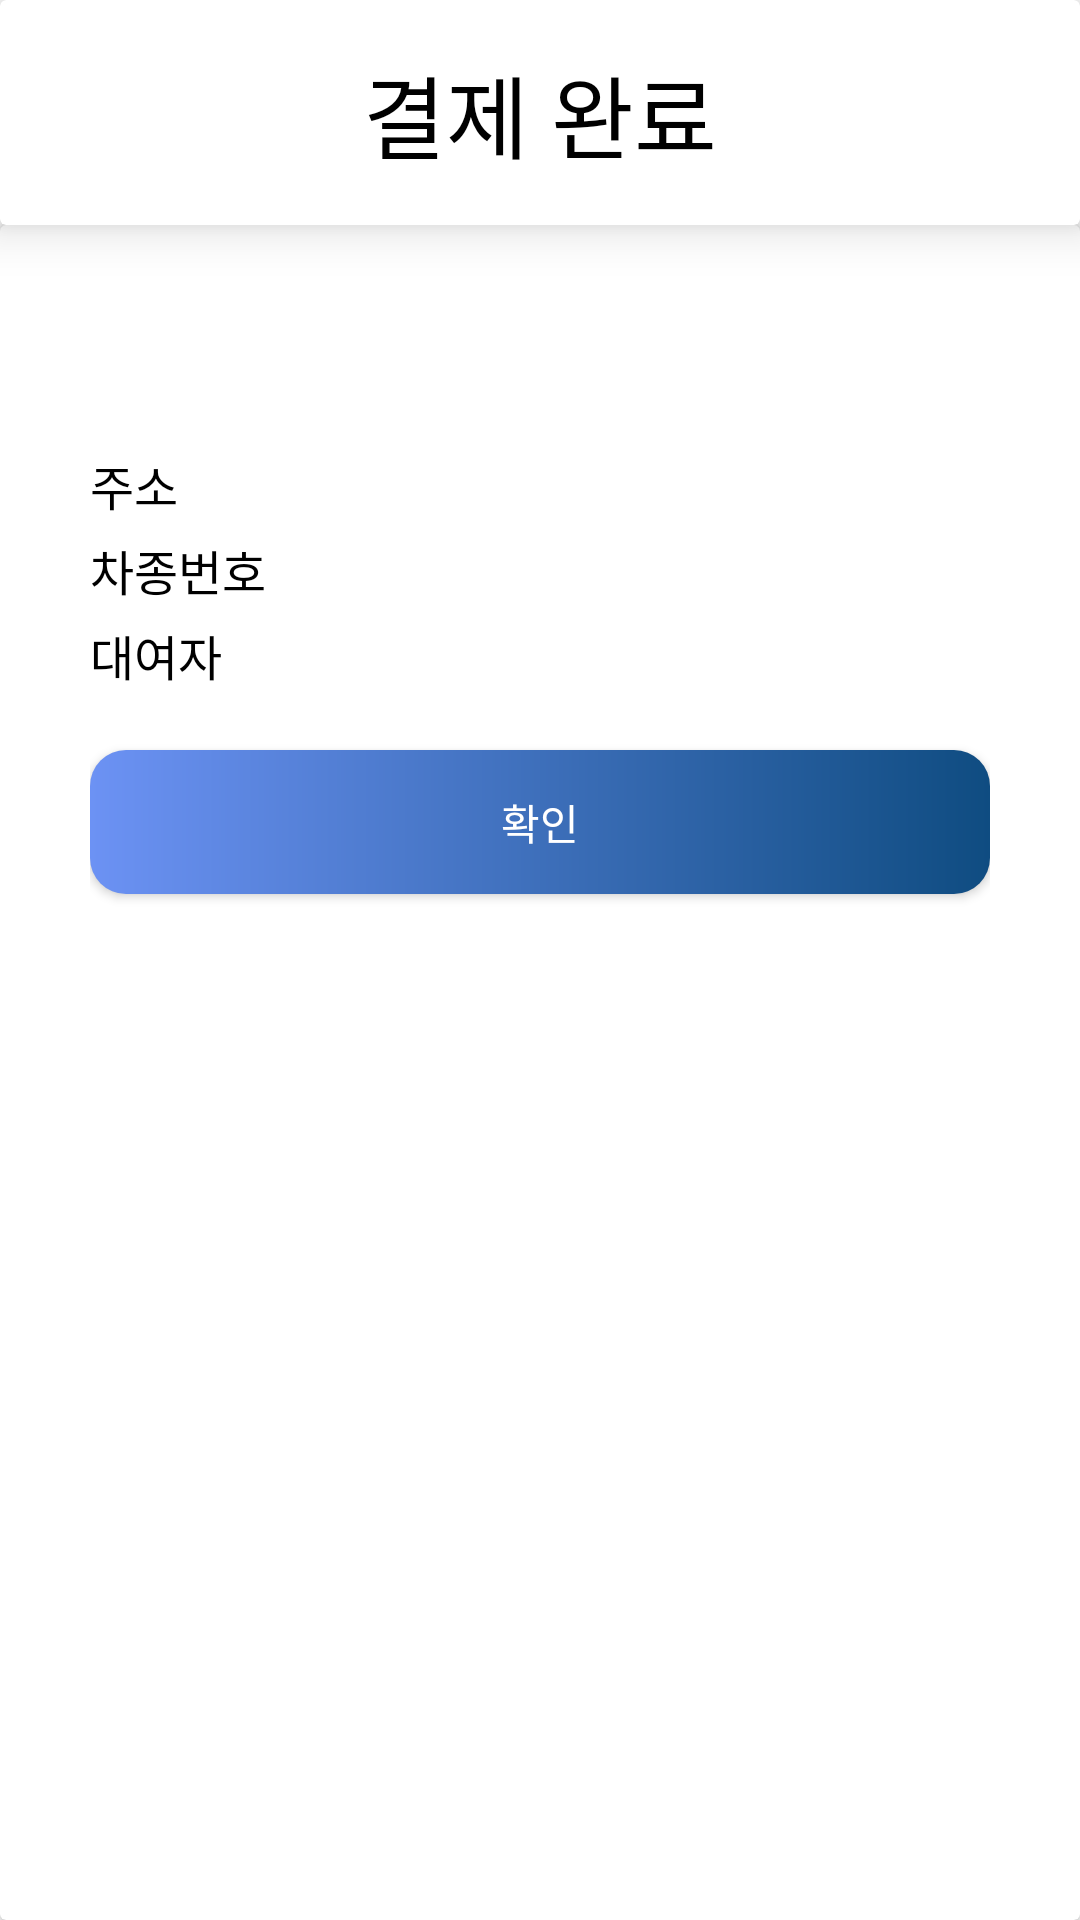

Layout XML and referenced resources for this Android screen:
<!-- AndroidManifest.xml: application theme Theme.Talcar -->
<!-- res/layout/fragment_credit.xml -->
<?xml version="1.0" encoding="utf-8"?>
<LinearLayout xmlns:android="http://schemas.android.com/apk/res/android"
    xmlns:app="http://schemas.android.com/apk/res-auto"
    xmlns:tools="http://schemas.android.com/tools"
    android:layout_width="match_parent"
    android:layout_height="match_parent"
    android:background="#FFFFFF"
    android:orientation="vertical">

    <androidx.cardview.widget.CardView
        android:layout_width="match_parent"
        android:layout_height="75dp"
        android:fadingEdgeLength="10dp"
        app:cardElevation="10dp"
        app:cardMaxElevation="10dp">

        <TextView
            android:id="@+id/reserveListTitle"
            android:layout_width="wrap_content"
            android:layout_height="wrap_content"
            android:layout_gravity="center"
            android:gravity="center"
            android:text="결제 완료"
            android:textColor="#000000"
            android:textSize="30sp" />
    </androidx.cardview.widget.CardView>

    <androidx.cardview.widget.CardView
        android:layout_width="match_parent"
        android:layout_height="match_parent">

        <LinearLayout
            android:layout_width="match_parent"
            android:layout_height="match_parent"
            android:layout_margin="30dp"
            android:orientation="vertical">

            <ImageView
                android:id="@+id/imageView4"
                android:layout_width="match_parent"
                android:layout_height="wrap_content"
                android:layout_marginBottom="40dp"
                tools:srcCompat="@tools:sample/avatars" />

            <TextView
                android:id="@+id/creditAddress"
                android:layout_width="wrap_content"
                android:layout_height="wrap_content"
                android:layout_marginTop="5dp"
                android:text="주소"
                android:textColor="#000000"
                android:textSize="16sp" />

            <LinearLayout
                android:layout_width="match_parent"
                android:layout_height="wrap_content"
                android:orientation="horizontal">

                <TextView
                    android:id="@+id/creditModel"
                    android:layout_width="wrap_content"
                    android:layout_height="wrap_content"
                    android:layout_marginTop="5dp"
                    android:text="차종"
                    android:textColor="#000000"
                    android:textSize="16sp" />

                <TextView
                    android:id="@+id/creditCarNumber"
                    android:layout_width="match_parent"
                    android:layout_height="wrap_content"
                    android:layout_marginTop="5dp"
                    android:text="번호"
                    android:textColor="#000000"
                    android:textSize="16sp" />
            </LinearLayout>

            <TextView
                android:id="@+id/creditShMem"
                android:layout_width="match_parent"
                android:layout_height="wrap_content"
                android:layout_marginTop="5dp"
                android:text="대여자"
                android:textColor="#000000"
                android:textSize="16sp" />

            <Button
                android:id="@+id/creditCheckbutton"
                android:layout_width="match_parent"
                android:layout_height="wrap_content"
                android:layout_marginTop="20dp"
                android:background="@drawable/bluebtn"
                android:text="확인"
                android:textColor="#FFFFFF" />

        </LinearLayout>
    </androidx.cardview.widget.CardView>
</LinearLayout>
<!-- resources referenced by this layout -->
<resources>
  <!-- drawable bluebtn (drawable) -->
  <?xml version="1.0" encoding="utf-8"?>
  <shape xmlns:android="http://schemas.android.com/apk/res/android"
      android:shape="rectangle">
      <gradient
          android:type="linear"
          android:startColor="#0f4c81"
          android:endColor="#6c92f4"
          android:angle="180" />
      <corners
          android:bottomLeftRadius="12dp"
          android:bottomRightRadius="12dp"
          android:topLeftRadius="12dp"
          android:topRightRadius="12dp" />
  </shape>
  <style name="Theme.Talcar" parent="Theme.AppCompat.Light.NoActionBar">
          
          <item name="colorPrimary">#0f4c81</item>
          <item name="colorPrimaryVariant">#2F79B8</item>
          <item name="colorOnPrimary">@color/white</item>
          
          <item name="colorSecondary">@color/teal_200</item>
          <item name="colorSecondaryVariant">@color/teal_700</item>
          <item name="colorOnSecondary">@color/black</item>
          
          <item name="android:statusBarColor" tools:targetApi="l">?attr/colorPrimaryVariant</item>
          
          <item name="android:timePickerStyle">@style/MyTimePickerTheme</item>
          <item name="windowActionBar">false</item> <item name="windowNoTitle">true</item>
  
      </style>
  <style name="MyTimePickerTheme" parent="android:Widget.Material.Light.TimePicker">
          <item name="android:timePickerMode">spinner</item>
      </style>
  <!-- not gathered from this repository: default colours our renderer supplied (Android Studio template values) -->
  <color name="teal_200">#FF03DAC5</color>
  <color name="teal_700">#FF018786</color>
  <color name="black">#FF000000</color>
  <color name="white">#FFFFFFFF</color>
</resources>
